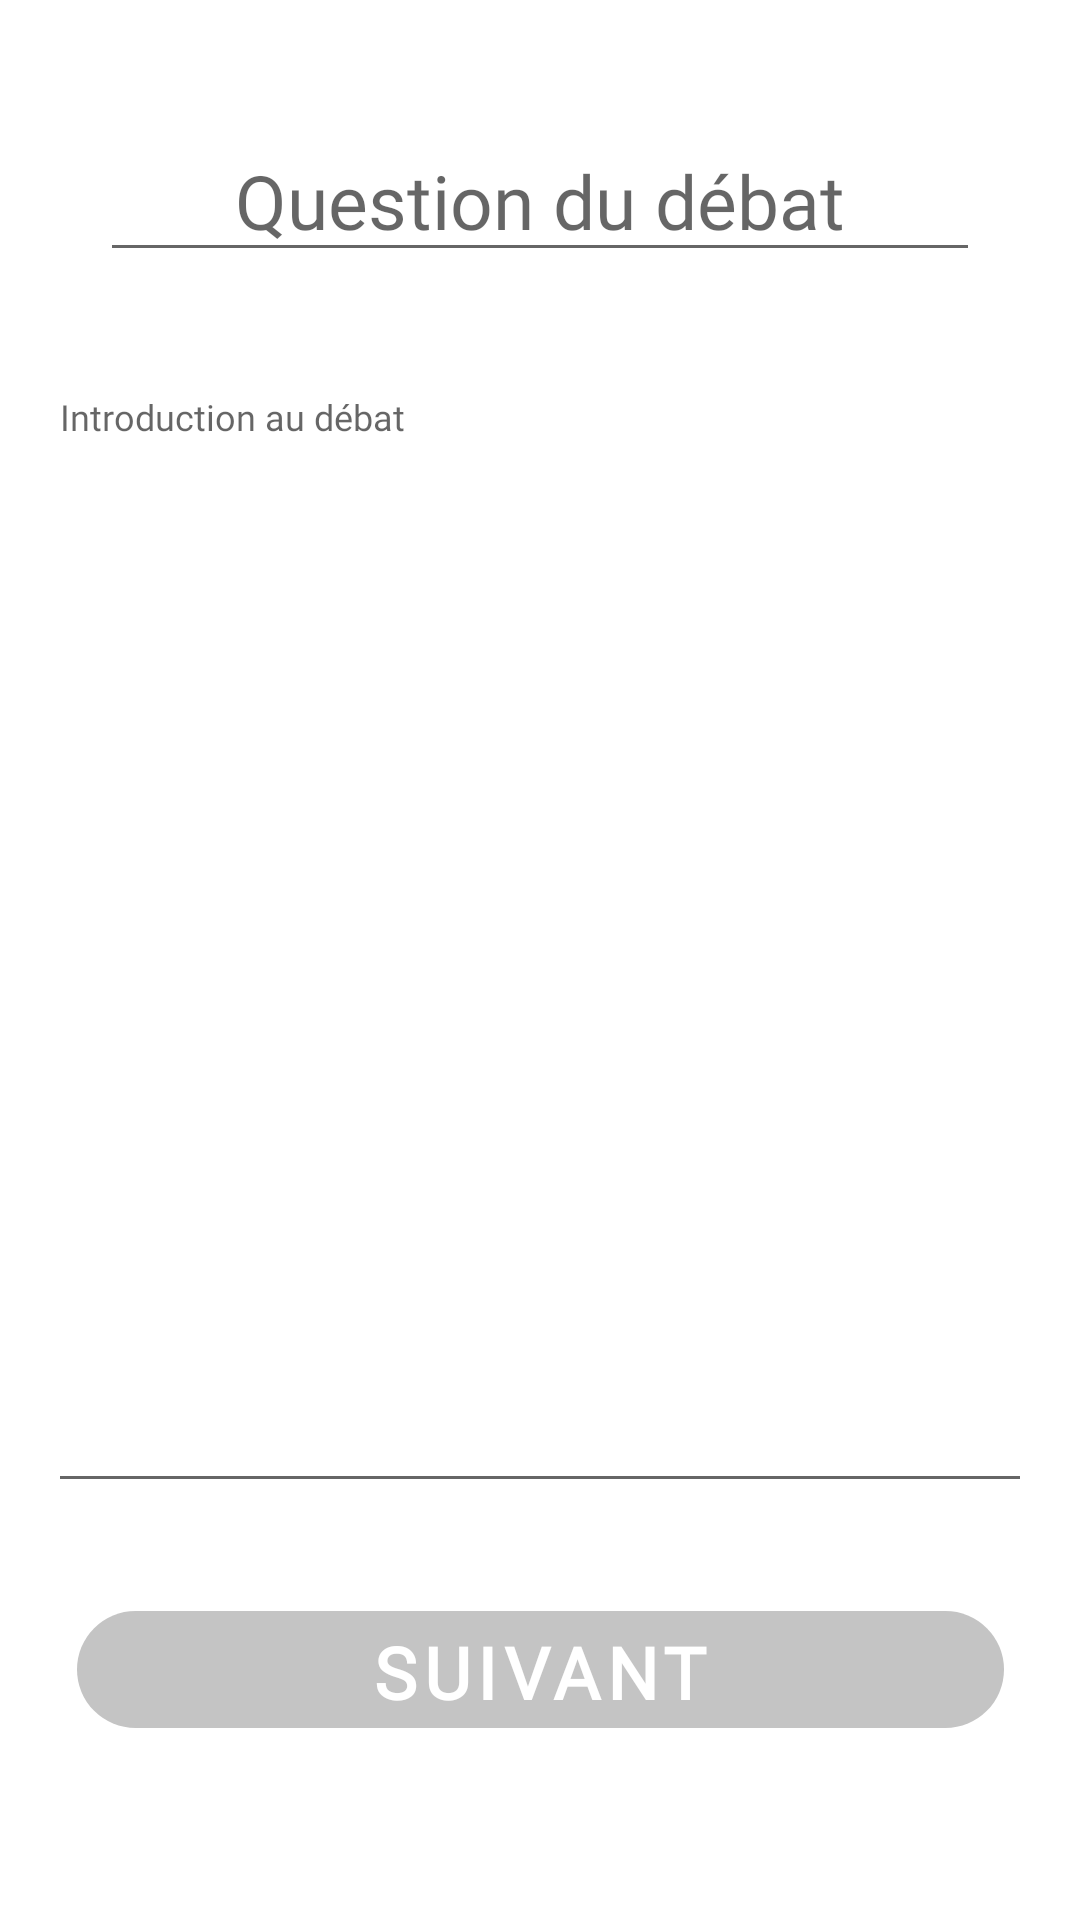

Android layout source for this screen:
<!-- AndroidManifest.xml: application theme AppTheme -->
<!-- res/layout/fragment_create1.xml -->
<?xml version="1.0" encoding="utf-8"?>
<layout xmlns:android="http://schemas.android.com/apk/res/android"
        xmlns:app="http://schemas.android.com/apk/res-auto"
        xmlns:tools="http://schemas.android.com/tools"
        tools:context="developer.android.com.enlightme.MainActivity">

    <androidx.constraintlayout.widget.ConstraintLayout
            android:id="@+id/create1_constraint"
            android:layout_width="match_parent"
            android:layout_height="match_parent">

        <EditText
                android:layout_width="wrap_content"
                android:layout_height="wrap_content"
                android:inputType="textPersonName"
                android:ems="10"
                android:id="@+id/debate_question" android:hint="@string/debate_question"
                android:fontFamily="@font/roboto"
                android:textAlignment="center" android:layout_marginEnd="8dp"
                app:layout_constraintEnd_toEndOf="parent" android:layout_marginStart="8dp"
                app:layout_constraintStart_toStartOf="parent" android:layout_marginTop="@dimen/margin_top_value"
                app:layout_constraintTop_toTopOf="parent" android:textSize="@dimen/head_line_text_size"
                android:height="@dimen/input_field_height" android:textColor="@color/primary_text_color"/>
        <EditText
                android:layout_width="0dp"
                android:layout_height="0dp"
                android:inputType="textMultiLine"
                android:gravity="start|top"
                android:ems="10"
                android:id="@+id/intro_new_debat" android:layout_marginTop="@dimen/space_1to2_level"
                app:layout_constraintTop_toBottomOf="@+id/debate_question"
                android:layout_marginEnd="@dimen/full_width_margin"
                app:layout_constraintEnd_toEndOf="parent" android:layout_marginStart="@dimen/full_width_margin"
                app:layout_constraintStart_toStartOf="parent" android:layout_marginBottom="@dimen/space_1to2_level"
                app:layout_constraintBottom_toTopOf="@+id/suivant_create_1" android:textSize="@dimen/base_text_size"
                android:fontFamily="@font/roboto" android:textAlignment="textStart"
                android:hint="@string/hint_intro_new_debat" android:textColor="@color/secondary_text_color"/>
        
        <com.google.android.material.button.MaterialButton
                android:text="@string/nav_button_suivant"
                style="@style/nav_button"
                android:id="@+id/suivant_create_1"
                app:cornerRadius="25dp"
                android:layout_gravity="center_horizontal"
                android:layout_marginEnd="8dp" app:layout_constraintEnd_toEndOf="parent"
                android:layout_marginStart="8dp" app:layout_constraintStart_toStartOf="parent"
                android:layout_marginBottom="58dp" app:layout_constraintBottom_toBottomOf="parent"/>
    </androidx.constraintlayout.widget.ConstraintLayout>
</layout>
<!-- resources referenced by this layout -->
<resources>
  <color name="primary_text_color">#3C3C3C</color>
  <color name="secondary_text_color">#777777</color>
  <dimen name="base_text_size">12sp</dimen>
  <dimen name="full_width_margin">16dp</dimen>
  <dimen name="head_line_text_size">25sp</dimen>
  <dimen name="input_field_height">45dp</dimen>
  <dimen name="margin_top_value">40dp</dimen>
  <dimen name="space_1to2_level">30dp</dimen>
  <string name="debate_question">Question du débat</string>
  <string name="hint_intro_new_debat">Introduction au débat</string>
  <string name="nav_button_suivant">Suivant</string>
  <style name="nav_button" parent="Widget.MaterialComponents.Button.UnelevatedButton">
          <item name="android:layout_width">309dp</item>
          <item name="android:layout_height">51dp</item>
          <item name="android:textAppearance">@style/TextAppearance.MaterialComponents.Button</item>
          <item name="android:fontFamily">@font/roboto</item>
          <item name="android:textSize">24sp</item>
          <item name="android:textStyle">bold</item>
          <item name="android:typeface">sans</item>
      </style>
  <style name="AppTheme" parent="Theme.MaterialComponents.Light.DarkActionBar">
          
          <item name="colorPrimary">@color/colorPrimary</item>
          <item name="colorPrimaryDark">@color/colorPrimaryDark</item>
          <item name="colorAccent">@color/colorAccent</item>
      </style>
  <color name="colorPrimary">#C4C4C4</color>
  <color name="colorPrimaryDark">#7D7D7D</color>
  <color name="colorAccent">#00A5C6</color>
</resources>
